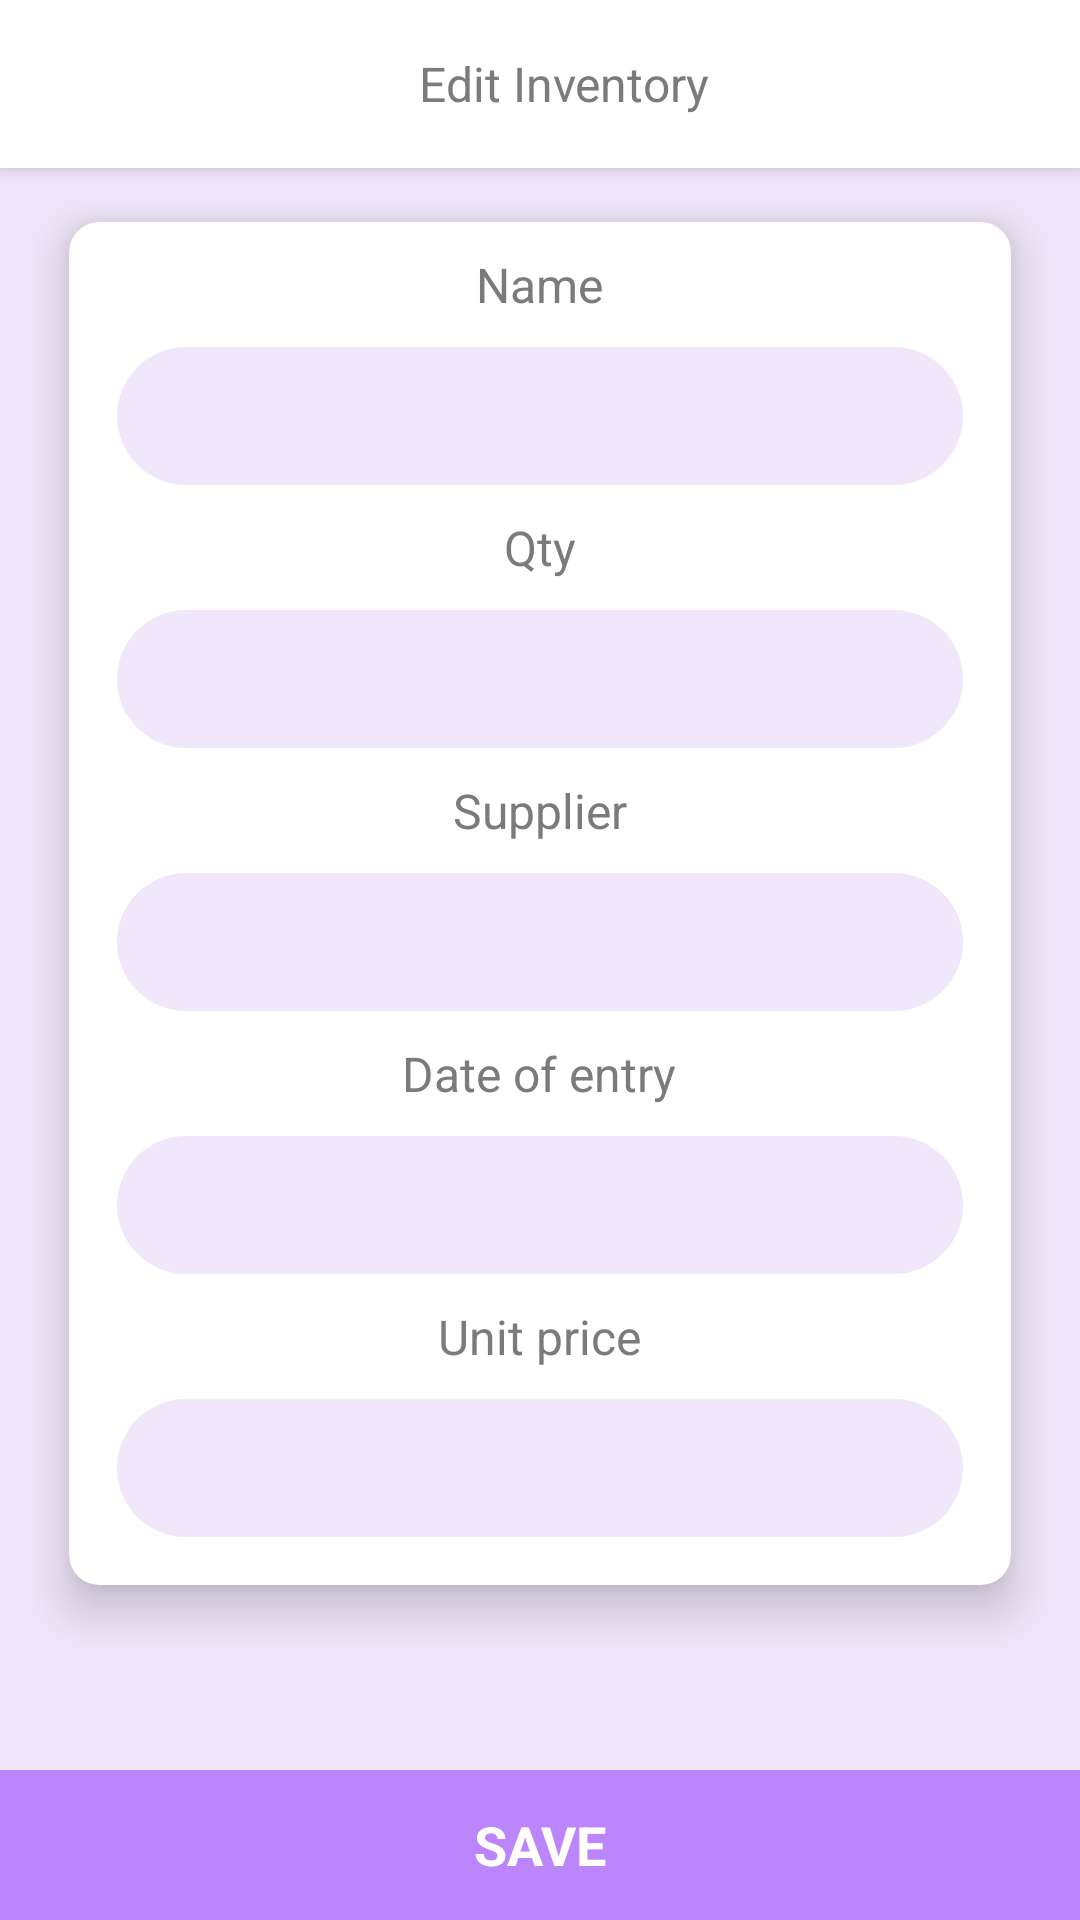

Produce the Android XML layout that renders to this screen, including the resource entries it uses.
<!-- AndroidManifest.xml: activity theme Theme.SecondApp -->
<!-- res/layout/activity_update_inventory.xml -->
<?xml version="1.0" encoding="utf-8"?>
<RelativeLayout xmlns:android="http://schemas.android.com/apk/res/android"
    xmlns:app="http://schemas.android.com/apk/res-auto"
    android:layout_width="match_parent"
    android:layout_height="match_parent"
    android:background="#F0E7FA"
    android:orientation="vertical">

    <androidx.coordinatorlayout.widget.CoordinatorLayout
        android:layout_width="match_parent"
        android:layout_height="match_parent"
        android:layout_above="@+id/ll_save"
        android:fitsSystemWindows="true">

        <com.google.android.material.appbar.AppBarLayout
            android:id="@+id/appBar"
            android:layout_width="match_parent"
            android:layout_height="wrap_content">

            <androidx.appcompat.widget.Toolbar
                android:id="@+id/toolbar"
                android:layout_width="match_parent"
                android:layout_height="wrap_content"
                android:background="@color/white">

                <TextView
                    android:layout_width="match_parent"
                    android:layout_height="wrap_content"
                    android:text="@string/title_edit_inventory"
                    android:textColor="@color/color_dark_grey"
                    android:textSize="@dimen/font_16"
                    android:gravity="center"/>

            </androidx.appcompat.widget.Toolbar>

        </com.google.android.material.appbar.AppBarLayout>

        <androidx.core.widget.NestedScrollView
            android:layout_width="match_parent"
            android:layout_height="match_parent"
            android:layout_below="@id/appBar"
            app:layout_behavior="@string/appbar_scrolling_view_behavior">

            <com.google.android.material.card.MaterialCardView
                android:layout_width="match_parent"
                android:layout_height="wrap_content"
                android:background="@color/white"
                android:layout_marginStart="@dimen/dimen_6"
                android:layout_marginEnd="@dimen/dimen_6"
                app:cardCornerRadius="@dimen/dimen_2"
                app:cardElevation="@dimen/dimen_2"
                app:cardUseCompatPadding="true">

                <LinearLayout
                    android:id="@+id/ll_input"
                    android:layout_width="match_parent"
                    android:layout_height="wrap_content"
                    android:orientation="vertical"
                    android:layout_marginBottom="@dimen/dimen_16">

                    <TextView
                        android:layout_width="wrap_content"
                        android:layout_height="wrap_content"
                        android:layout_gravity="center"
                        android:layout_marginTop="@dimen/dimen_10"
                        android:text="@string/item_name"
                        android:textColor="@color/color_dark_grey"
                        android:textSize="@dimen/font_16" />


                    <TextView
                        android:id="@+id/tv_nama"
                        android:layout_width="match_parent"
                        android:layout_height="46dp"
                        android:layout_marginStart="@dimen/dimen_16"
                        android:layout_marginTop="@dimen/dimen_6"
                        android:layout_marginEnd="@dimen/dimen_16"
                        android:background="@drawable/bg_round_input"
                        android:gravity="center"
                        android:padding="@dimen/dimen_10"
                        android:textColor="@color/color_grey"
                        android:textSize="@dimen/font_14"
                        android:text=""/>

                    <TextView
                        android:layout_width="wrap_content"
                        android:layout_height="wrap_content"
                        android:layout_gravity="center"
                        android:layout_marginTop="@dimen/dimen_10"
                        android:text="@string/item_quantity"
                        android:textColor="@color/color_dark_grey"
                        android:textSize="@dimen/font_16" />

                    <EditText
                        android:id="@+id/edt_qty_update"
                        android:layout_width="match_parent"
                        android:layout_height="46dp"
                        android:layout_marginStart="@dimen/dimen_16"
                        android:layout_marginTop="@dimen/dimen_10"
                        android:layout_marginEnd="@dimen/dimen_16"
                        android:background="@drawable/bg_round_input"
                        android:gravity="center"
                        android:padding="@dimen/dimen_10"
                        android:textColor="@color/color_grey"
                        android:textColorHint="@color/color_grey"
                        android:textSize="@dimen/font_14"
                        android:inputType="number"/>

                    <TextView
                        android:layout_width="wrap_content"
                        android:layout_height="wrap_content"
                        android:layout_gravity="center"
                        android:layout_marginTop="@dimen/dimen_10"
                        android:text="@string/item_supplier"
                        android:textColor="@color/color_dark_grey"
                        android:textSize="@dimen/font_16" />

                    <TextView
                        android:id="@+id/tv_supplier"
                        android:layout_width="match_parent"
                        android:layout_height="46dp"
                        android:layout_marginStart="@dimen/dimen_16"
                        android:layout_marginTop="@dimen/dimen_10"
                        android:layout_marginEnd="@dimen/dimen_16"
                        android:background="@drawable/bg_round_input"
                        android:gravity="center"
                        android:text=""
                        android:padding="@dimen/dimen_10"
                        android:textColor="@color/color_grey"
                        android:textSize="@dimen/font_14"/>

                    <TextView
                        android:layout_width="wrap_content"
                        android:layout_height="wrap_content"
                        android:layout_gravity="center"
                        android:layout_marginTop="@dimen/dimen_10"
                        android:text="@string/item_date"
                        android:textColor="@color/color_dark_grey"
                        android:textSize="@dimen/font_16" />

                    <LinearLayout
                        android:id="@+id/ll_date"
                        android:layout_width="match_parent"
                        android:layout_height="46dp"
                        android:background="@drawable/bg_round_input"
                        android:gravity="center_horizontal"
                        android:layout_marginStart="@dimen/dimen_16"
                        android:layout_marginTop="@dimen/dimen_10"
                        android:layout_marginEnd="@dimen/dimen_16">

                        <TextView
                            android:id="@+id/tv_date_update"
                            android:layout_width="wrap_content"
                            android:layout_height="wrap_content"
                            android:layout_gravity="center"
                            android:text=""
                            android:textColor="@color/color_dark_grey"
                            android:textSize="@dimen/font_14"
                            android:gravity="center"/>

                    </LinearLayout>

                    <TextView
                        android:layout_width="wrap_content"
                        android:layout_height="wrap_content"
                        android:layout_gravity="center"
                        android:layout_marginTop="@dimen/dimen_10"
                        android:text="@string/item_price"
                        android:textColor="@color/color_dark_grey"
                        android:textSize="@dimen/font_16" />

                    <TextView
                        android:id="@+id/tv_price"
                        android:layout_width="match_parent"
                        android:layout_height="46dp"
                        android:layout_marginStart="@dimen/dimen_16"
                        android:layout_marginTop="@dimen/dimen_10"
                        android:layout_marginEnd="@dimen/dimen_16"
                        android:background="@drawable/bg_round_input"
                        android:gravity="center"
                        android:text=""
                        android:padding="@dimen/dimen_10"
                        android:textColor="@color/color_grey"
                        android:textSize="@dimen/font_14"/>

                </LinearLayout>

            </com.google.android.material.card.MaterialCardView>

        </androidx.core.widget.NestedScrollView>

    </androidx.coordinatorlayout.widget.CoordinatorLayout>

    <LinearLayout
        android:id="@+id/ll_save_update"
        android:layout_width="match_parent"
        android:layout_height="@dimen/dimen_50"
        android:layout_alignParentBottom="true"
        android:background="@color/purple_200"
        android:gravity="center">

        <TextView
            android:layout_width="wrap_content"
            android:layout_height="wrap_content"
            android:text="@string/btn_save"
            android:textAllCaps="false"
            android:textSize="@dimen/font_18"
            android:textColor="@color/white"
            android:textStyle="bold"/>

    </LinearLayout>

</RelativeLayout>
<!-- resources referenced by this layout -->
<resources>
  <color name="color_dark_grey">#7A7B7A</color>
  <color name="color_grey">#999999</color>
  <color name="purple_200">#FFBB86FC</color>
  <color name="white">#FFFFFFFF</color>
  <dimen name="dimen_10">10dp</dimen>
  <dimen name="dimen_16">16dp</dimen>
  <dimen name="dimen_2">10dp</dimen>
  <dimen name="dimen_50">50dp</dimen>
  <dimen name="dimen_6">10dp</dimen>
  <dimen name="font_14">14sp</dimen>
  <dimen name="font_16">16sp</dimen>
  <dimen name="font_18">18sp</dimen>
  <!-- drawable bg_round_input (drawable) -->
  <?xml version="1.0" encoding="utf-8"?>
  <shape xmlns:android="http://schemas.android.com/apk/res/android"
      android:shape="rectangle">
      <solid android:color="#F0E7FA" />
      <corners android:radius="25.5dp" />
  </shape>
  <string name="btn_save">SAVE</string>
  <string name="item_date">Date of entry</string>
  <string name="item_name">Name</string>
  <string name="item_price">Unit price</string>
  <string name="item_quantity">Qty</string>
  <string name="item_supplier">Supplier</string>
  <string name="title_edit_inventory">Edit Inventory</string>
  <style name="Theme.SecondApp" parent="Theme.MaterialComponents.Light.NoActionBar">
          <item name="colorPrimary">@color/color_grey</item>
          <item name="colorPrimaryVariant">@color/white</item>
          <item name="colorOnPrimary">@color/color_grey</item>
          
          <item name="colorSecondary">@color/teal_200</item>
          <item name="colorSecondaryVariant">@color/teal_700</item>
          <item name="colorOnSecondary">@color/black</item>
          
          <item name="android:statusBarColor" tools:targetApi="l">?attr/colorPrimaryVariant</item>
          
      </style>
  <color name="teal_200">#FF03DAC5</color>
  <color name="teal_700">#FF018786</color>
  <color name="black">#FF000000</color>
</resources>
